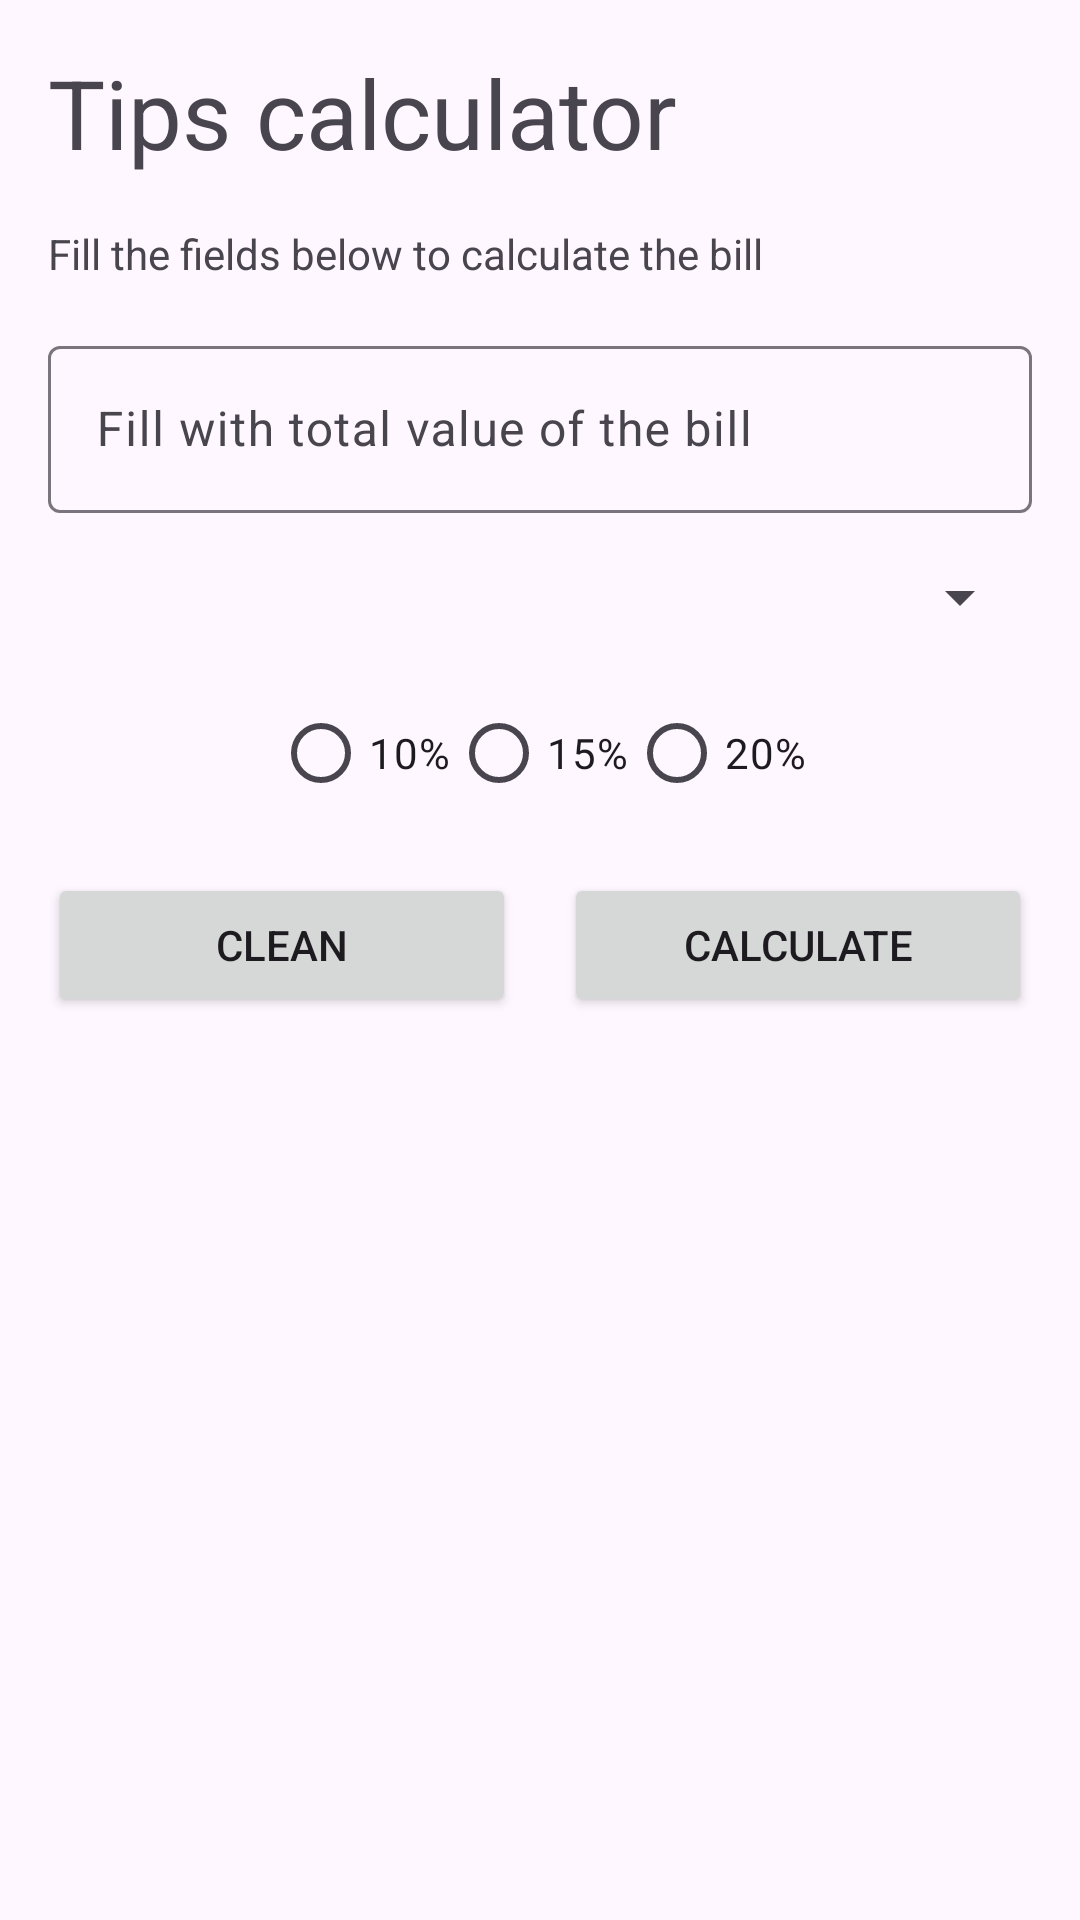

The Android layout XML behind this screen, and the referenced resources:
<!-- AndroidManifest.xml: application theme Theme.TipsApp -->
<!-- res/layout/activity_main.xml -->
<?xml version="1.0" encoding="utf-8"?>
<androidx.constraintlayout.widget.ConstraintLayout xmlns:android="http://schemas.android.com/apk/res/android"
    xmlns:app="http://schemas.android.com/apk/res-auto"
    xmlns:tools="http://schemas.android.com/tools"
    android:id="@+id/main"
    android:layout_width="match_parent"
    android:layout_height="match_parent"
    tools:context=".MainActivity">

    <TextView
        android:id="@+id/tv_title"
        android:layout_width="match_parent"
        android:layout_height="wrap_content"
        android:text="@string/tips_calculator"
        android:layout_margin="16dp"
        android:textSize="32sp"
        app:layout_constraintEnd_toEndOf="parent"
        app:layout_constraintStart_toStartOf="parent"
        app:layout_constraintTop_toTopOf="parent" />

    <TextView
        android:id="@+id/tv_subtitle"
        android:layout_width="match_parent"
        android:layout_height="wrap_content"
        android:text="@string/subtitle"
        android:layout_margin="16dp"
        app:layout_constraintEnd_toEndOf="parent"
        app:layout_constraintStart_toStartOf="parent"
        app:layout_constraintTop_toBottomOf="@+id/tv_title" />

    <com.google.android.material.textfield.TextInputLayout
        android:id="@+id/til_total"
        android:layout_width="match_parent"
        android:layout_height="wrap_content"
        android:layout_margin="16dp"
        app:layout_constraintEnd_toEndOf="parent"
        app:layout_constraintStart_toStartOf="parent"
        app:layout_constraintTop_toBottomOf="@+id/tv_subtitle">

        <com.google.android.material.textfield.TextInputEditText
            android:id="@+id/tie_total"
            android:layout_width="match_parent"
            android:layout_height="match_parent"
            android:hint="@string/hint_total"
            android:inputType="numberDecimal"/>

    </com.google.android.material.textfield.TextInputLayout>

    <Spinner
        android:id="@+id/spinner_number_of_people"
        android:layout_width="match_parent"
        android:layout_height="wrap_content"
        android:layout_margin="16dp"
        app:layout_constraintEnd_toEndOf="parent"
        app:layout_constraintStart_toStartOf="parent"
        app:layout_constraintTop_toBottomOf="@+id/til_total"/>

    <RadioGroup
        android:id="@+id/rg_percentage"
        android:layout_width="0dp"
        android:layout_height="wrap_content"
        android:orientation="horizontal"
        android:layout_marginTop="16dp"
        android:layout_marginBottom="16dp"
        android:gravity="center_horizontal"
        app:layout_constraintEnd_toEndOf="@+id/spinner_number_of_people"
        app:layout_constraintStart_toStartOf="@+id/spinner_number_of_people"
        app:layout_constraintTop_toBottomOf="@+id/spinner_number_of_people">

        <RadioButton
            android:id="@+id/rb_option_one"
            android:layout_width="wrap_content"
            android:layout_height="wrap_content"
            android:text="@string/perc_10" />

        <RadioButton
            android:id="@+id/rb_option_two"
            android:layout_width="wrap_content"
            android:layout_height="wrap_content"
            android:text="@string/perc_15" />

        <RadioButton
            android:id="@+id/rb_option_three"
            android:layout_width="wrap_content"
            android:layout_height="wrap_content"
            android:text="@string/perc_20" />

    </RadioGroup>

    <Button
        android:id="@+id/btn_clean"
        android:layout_width="0dp"
        android:layout_height="wrap_content"
        android:layout_marginStart="16dp"
        android:layout_marginTop="16dp"
        android:layout_marginEnd="8dp"
        android:text="@string/btn_clean"
        app:layout_constraintEnd_toStartOf="@+id/btn_guideline"
        app:layout_constraintHorizontal_bias="0.0"
        app:layout_constraintStart_toStartOf="parent"
        app:layout_constraintTop_toBottomOf="@+id/rg_percentage" />

    <androidx.constraintlayout.widget.Guideline
        android:id="@+id/btn_guideline"
        android:layout_width="wrap_content"
        android:layout_height="wrap_content"
        android:orientation="vertical"
        app:layout_constraintGuide_percent="0.5" />

    <Button
        android:id="@+id/btn_calculate"
        android:layout_width="0dp"
        android:layout_height="wrap_content"
        android:layout_marginStart="8dp"
        android:layout_marginTop="16dp"

        android:text="@string/btn_calculate"
        app:layout_constraintEnd_toEndOf="@+id/spinner_number_of_people"
        app:layout_constraintStart_toStartOf="@+id/btn_guideline"
        app:layout_constraintTop_toBottomOf="@+id/rg_percentage" />


</androidx.constraintlayout.widget.ConstraintLayout>
<!-- resources referenced by this layout -->
<resources>
  <string name="btn_calculate">Calculate</string>
  <string name="btn_clean">Clean</string>
  <string name="hint_total">Fill with total value of the bill</string>
  <string name="perc_10">10%</string>
  <string name="perc_15">15%</string>
  <string name="perc_20">20%</string>
  <string name="subtitle">Fill the fields below to calculate the bill</string>
  <string name="tips_calculator">Tips calculator</string>
  <style name="Theme.TipsApp" parent="Base.Theme.TipsApp" />
  <style name="Base.Theme.TipsApp" parent="Theme.Material3.DayNight.NoActionBar">
          
          
      </style>
</resources>
